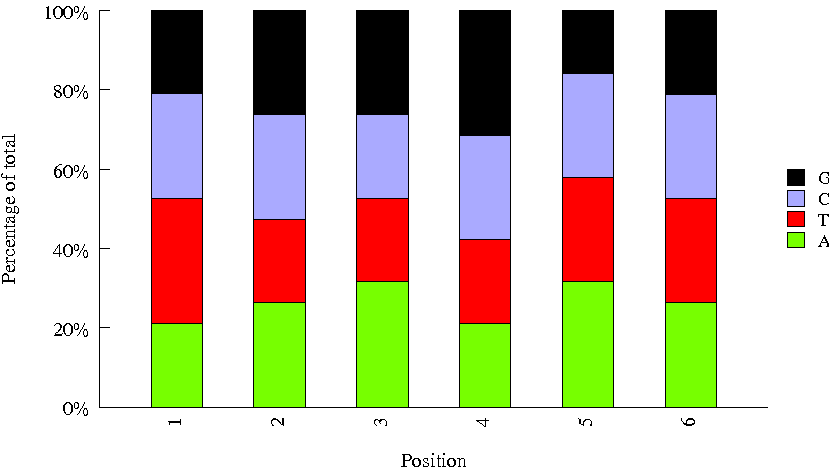

Values plotted in this chart, from the file beside it:
Sequence, name, set
TTAGGC, 3, biooSm
CATTTT, 35, biooSm
CGGAAT, 37, biooSm
GGCTAC, 11, biooSm
ACAGTG, 5, biooSm
ATGAGC, 26, biooSm
TCCCGA, 46, biooSm
GAGTGG, 23, biooSm
AGTCAA, 13, biooSm
GTTTCG, 21, biooSm
CACTCA, 32, biooSm
TCGAAG, 47, biooSm
CAACTA, 29, biooSm
GTAGAG, 17, biooSm
TGACCA, 4, biooSm
GCCAAT, 6, biooSm
AGTTCC, 14, biooSm
CTAGCT, 38, biooSm
CATGGC, 34, biooSm
